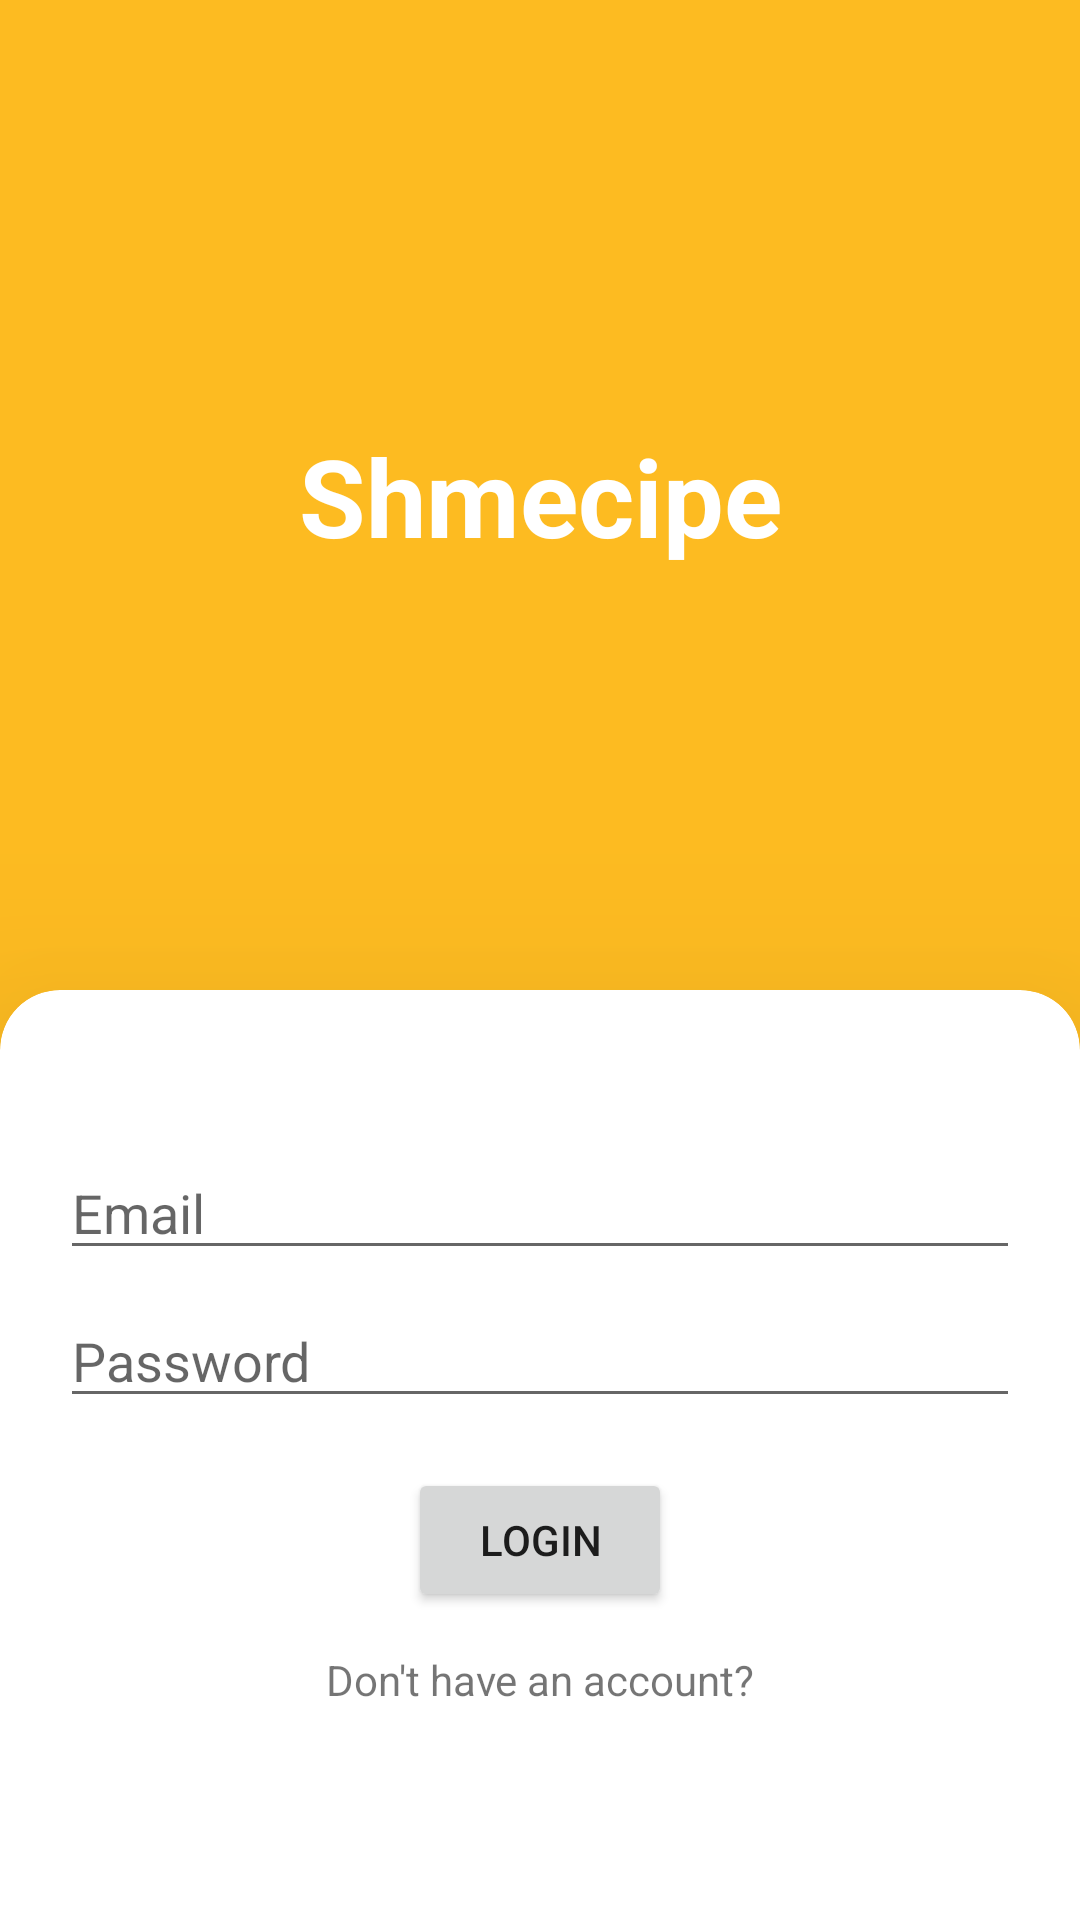

The Android layout XML behind this screen, and the referenced resources:
<!-- AndroidManifest.xml: application theme AppTheme -->
<!-- res/layout/fragment_login.xml -->
<?xml version="1.0" encoding="utf-8"?>
<layout xmlns:android="http://schemas.android.com/apk/res/android"
    xmlns:app="http://schemas.android.com/apk/res-auto"
    xmlns:tools="http://schemas.android.com/tools"
    tools:context=".LoginFragment">

    <androidx.constraintlayout.widget.ConstraintLayout
        android:id="@+id/loginFrameLayout"
        android:layout_width="match_parent"
        android:layout_height="match_parent"
        android:background="@color/colorPrimaryLight">

        <androidx.cardview.widget.CardView
            android:id="@+id/cardView"
            android:layout_width="match_parent"
            android:layout_height="340dp"
            android:layout_margin="0dp"
            app:cardCornerRadius="20dp"
            app:cardElevation="50dp"
            app:layout_constraintBottom_toBottomOf="parent"
            app:layout_constraintEnd_toEndOf="parent"
            app:layout_constraintStart_toStartOf="parent"
            app:layout_constraintTop_toTopOf="parent"
            app:layout_constraintVertical_bias="1.1">

            <androidx.constraintlayout.widget.ConstraintLayout
                android:layout_width="match_parent"
                android:layout_height="match_parent"
                android:padding="20dp">


                <EditText
                    android:id="@+id/loginEmail"
                    android:layout_width="match_parent"
                    android:layout_height="wrap_content"
                    android:layout_marginTop="32dp"
                    android:ems="10"
                    android:hint="Email"
                    android:inputType="textEmailAddress"
                    app:layout_constraintEnd_toEndOf="parent"
                    app:layout_constraintStart_toStartOf="parent"
                    app:layout_constraintTop_toTopOf="parent" />

                <EditText
                    android:id="@+id/loginPassword"
                    android:layout_width="match_parent"
                    android:layout_height="wrap_content"
                    android:layout_marginTop="8dp"
                    android:ems="10"
                    android:hint="Password"
                    android:inputType="textPassword"
                    app:layout_constraintEnd_toEndOf="@+id/loginEmail"
                    app:layout_constraintStart_toStartOf="@+id/loginEmail"
                    app:layout_constraintTop_toBottomOf="@+id/loginEmail" />

                <Button
                    android:id="@+id/loginSubmit"
                    android:layout_width="wrap_content"
                    android:layout_height="wrap_content"
                    android:text="Login"
                    app:layout_constraintBottom_toBottomOf="parent"
                    app:layout_constraintEnd_toEndOf="parent"
                    app:layout_constraintStart_toStartOf="parent"
                    app:layout_constraintTop_toBottomOf="@+id/loginPassword"
                    app:layout_constraintVertical_bias="0.13" />

                <TextView
                    android:id="@+id/registerPrompt"
                    android:layout_width="wrap_content"
                    android:layout_height="wrap_content"
                    android:text="Don't have an account?"
                    app:layout_constraintBottom_toBottomOf="parent"
                    app:layout_constraintEnd_toEndOf="parent"
                    app:layout_constraintStart_toStartOf="parent"
                    app:layout_constraintTop_toBottomOf="@+id/loginSubmit"
                    app:layout_constraintVertical_bias="0.13999999" />

            </androidx.constraintlayout.widget.ConstraintLayout>


        </androidx.cardview.widget.CardView>

        <TextView
            android:id="@+id/textView"
            android:layout_width="wrap_content"
            android:layout_height="wrap_content"
            android:text="Shmecipe"
            android:textColor="@color/cardview_light_background"
            android:textSize="36sp"
            android:textStyle="bold"
            app:layout_constraintBottom_toTopOf="@+id/cardView"
            app:layout_constraintEnd_toEndOf="parent"
            app:layout_constraintStart_toStartOf="parent"
            app:layout_constraintTop_toTopOf="parent" />

    </androidx.constraintlayout.widget.ConstraintLayout>

</layout>
<!-- resources referenced by this layout -->
<resources>
  <color name="colorPrimaryLight">#FDBB21</color>
  <style name="AppTheme" parent="Theme.AppCompat.Light.DarkActionBar">
          
          <item name="colorPrimary">@color/colorPrimary</item>
          <item name="colorPrimaryDark">@color/colorPrimaryDark</item>
          <item name="colorAccent">@color/colorAccent</item>
      </style>
  <color name="colorPrimary">#F3AA03</color>
  <color name="colorPrimaryDark">#DE9C02</color>
  <color name="colorAccent">#F3AA03</color>
</resources>
